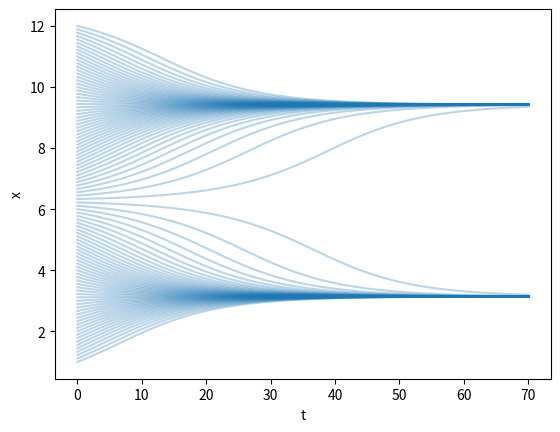

Source code (Python): (Note: this script raises an exception after producing the figure.)
from zlib import adler32
import matplotlib.pyplot as plt
import numpy as np

def solve_sinx(x0, dt, k):
    x = x0
    solution = [x0]
    for _ in range(k):
        dx = np.sin(x) * dt
        x = x + dx
        solution.append(x)
    return solution

dt = 0.1
for x0 in np.linspace(1, 12, 100):
    solution = solve_sinx(x0, dt, 70)
    plt.plot(solution, c='tab:blue', alpha=0.3);
plt.xlabel('t')
plt.ylabel('x')
plt.show()

def lorenz(x0, y0, z0, rho, sigma, beta, dt, k):
    # YOUR CODE HERE
    raise NotImplementedError()

sim = lorenz(10., 10., 10., 28., 10., 8/3, 0.01, 8000-1)
assert sim.shape == (8000, 3)
assert np.all(sim[0] == [10, 10, 10])
assert np.all(sim[1].round(2) == [10., 11.7, 10.73])
assert np.all(sim[2].round(2) == [10.17, 13.31, 11.62])
assert adler32(str(sim[3].round(2)[0]).encode()) == 48496892

fig = plt.figure(figsize=(8, 8))
ax = plt.axes(projection='3d')
xs, ys, zs = sim[:, 0], sim[:, 1], sim[:, 2]
ax.plot(xs, ys, zs, lw=0.3)
plt.title('Solution of the Lorenz System')
ax.set_xlabel('x')
ax.set_ylabel('y')
ax.set_zlabel('z')
plt.show()

def si_epidemic(total, I0, beta, dt, k):
    # YOUR CODE HERE
    raise NotImplementedError()

solution = si_epidemic(total=1000, I0=1, beta=0.3, dt=0.5, k=130-1)
assert solution.shape == (130, 2)
assert np.all(solution[0] == [999, 1])
assert np.all(solution[10].round(2) == [995.97, 4.03])
assert np.all(solution[-1].round(2) == [0, 1000])
assert adler32(str(solution[100].round(2)[0]).encode()) == 32047304

plt.plot(solution)
plt.legend(['S', 'I'])
plt.title('SI model, infected rate is 0.3')
plt.xlabel('time')
plt.ylabel('population')
plt.show()

solution = si_epidemic(total=1000, I0=1, beta=0.1, dt=0.5, k=130-1)
plt.plot(solution)
plt.legend(['S', 'I'])
plt.title('SI model, infected rate is 0.1')
plt.xlabel('time')
plt.ylabel('population')
plt.show()

def si_epidemic_analytically(total, I0, beta, dt, k):
    # YOUR CODE HERE
    raise NotImplementedError()

analytical_solution = si_epidemic_analytically(total=1000, I0=1, beta=0.3, dt=0.5, k=130-1)
assert analytical_solution.shape == (130, 2)
assert np.all(analytical_solution[0] == [999, 1])
assert np.all(analytical_solution[10].round(2) == [995.53, 4.47])
assert np.all(analytical_solution[-1].round(2) == [0, 1000])
assert adler32(str(analytical_solution[100].round(2)[0]).encode()) == 31785155

solution = si_epidemic(total=1000, I0=1, beta=0.2, dt=0.5, k=130-1)
analytical_solution = si_epidemic_analytically(total=1000, I0=1, beta=0.2, dt=0.5, k=130-1)
plt.plot(solution[:, 1], label='I, numerical solution')
plt.plot(analytical_solution[:, 1], label='I, analytical solution')
plt.legend()
plt.title('SI model, infected rate is 0.3')
plt.xlabel('time')
plt.ylabel('population')
plt.show()

def sis_epidemic(total, I0, beta, gamma, dt, k):
    # YOUR CODE HERE
    raise NotImplementedError()

total = 1000
beta, gamma = 0.3, 0.1
solution = sis_epidemic(total=total, I0=100, beta=beta, gamma=gamma, dt=0.2, k=600-1)
assert solution.shape == (600, 2)
assert np.all(solution[0] == [900, 100])
assert np.all(solution[10].round(2) == [861.63, 138.37])
assert solution[-1, 1].round(2) == round((1 - gamma / beta) * total, 2)
assert adler32(str(solution[100].round(2)[0]).encode()) == 72548667

plt.plot(solution)
limit = (1 - gamma / beta) * total
plt.plot([0, 600], [limit, limit], '--', c='black')
plt.legend(['S', 'I', 'N(1 - gamma / beta)'])
plt.title('SIS model, Endemic State, R_0 is {:.2f}'.format(beta / gamma))
plt.xlabel('time')
plt.ylabel('population')
plt.show()

beta, gamma = 0.1, 0.3
solution = sis_epidemic(total=total, I0=100, beta=beta, gamma=gamma, dt=0.2, k=100-1)
plt.plot(solution)
limit = (1 - gamma / beta) * total
plt.legend(['S', 'I'])
plt.title('SIS model, Disease-free State, R_0 is {:.2f}'.format(beta / gamma))
plt.xlabel('time')
plt.ylabel('population')
plt.show()

def sir_epidemic(s0, i0, r0, beta, gamma, k, dt):
    # YOUR CODE HERE
    raise NotImplementedError()

s0, i0, r0 = 0.99, 0.01, 0
beta, gamma = 0.6, 0.1
dt = 1
epidemic = sir_epidemic(s0, i0, r0, beta, gamma, 80, dt)
assert epidemic.shape == (81, 3)
assert np.all(epidemic[0] == [0.99, 0.01, 0.  ])
assert np.all(epidemic[5].round(2) == [0.92, 0.07, 0.01])
assert np.all(epidemic[80].round(2) == [0, 0, 1])
assert adler32(str(epidemic[10].round(2)[1]).encode()) == 32112840

plt.plot(epidemic)
plt.legend(['S', 'I', 'R']);
plt.title('SIR model, Endemic State, R_0 is {:.2f}'.format(beta/gamma))
plt.xlabel('time')
plt.ylabel('proportion')
plt.show()

s0, i0, r0 = 0.7, 0.3, 0.
dt = 1
beta, gamma = 0.1, 0.3
epidemic = sir_epidemic(s0, i0, r0, beta, gamma, 80, dt)
plt.plot(epidemic)
plt.legend(['S', 'I', 'R']);
plt.title('SIR model, Disease-free State, R_0 is {:.2f}'.format(beta/gamma))
plt.xlabel('time')
plt.ylabel('proportion')
plt.show()

def sirs_epidemic(s0, i0, r0, beta, gamma, delta, k, dt):
    # YOUR CODE HERE
    raise NotImplementedError()

s0, i0, r0 = 0.9, 0.1, 0
beta, gamma, delta = 0.7, 0.3, 0.03
dt = 1
epidemic = sirs_epidemic(s0, i0, r0, beta, gamma, delta, 200, dt)
assert epidemic.shape == (201, 3)
assert np.all(epidemic[0] == [0.9, 0.1, 0])
assert np.all(epidemic[5].round(2) == [0.48, 0.27, 0.25])
assert np.all(epidemic[80].round(2) == [0.39, 0.05, 0.56])
assert np.all(epidemic[200].round(2) == [0.43, 0.05, 0.52])
assert adler32(str(epidemic[10].round(2).max()).encode()) == 32506060

cases = [[0.5, 0.20, 0.005, 2000],
         [0.4, 0.20, 0.002, 2000],
         [0.4, 0.01, 0.010, 300 ],
         [0.3, 0.11, 0.100, 100 ],
         [0.6, 0.10, 0.000, 80  ]]
for beta, gamma, delta, k in cases:
    epidemic = sirs_epidemic(s0, i0, r0, beta, gamma, delta, k, dt)
    plt.plot(epidemic)
    plt.legend(['S', 'I', 'R'])
    plt.xlabel('time')
    plt.ylabel('proportion')
    plt.title('SIRS model, beta={}, gamma={}, delta={}'.format(beta, gamma, delta, k))
    plt.show()

def sir_error(params, dt, data):
    # YOUR CODE HERE
    raise NotImplementedError()

data = np.array([
    [0.999, 0.001, 0.000],
    [0.996, 0.002, 0.002],
    [0.990, 0.004, 0.006],
])
beta, gamma = 0.3, 0.2
assert round(sir_error((beta, gamma), dt=1, data=data), 4) == 0.0017
assert round(sir_error((beta, gamma), dt=0.1, data=data), 4) == 0.0018

def fit_sir(dt, data):
    # YOUR CODE HERE
    raise NotImplementedError()

dt = 0.5
data = sir_epidemic(s0=0.99, i0=0.01, r0=0.00, beta=0.7, gamma=0.1, k=100, dt=dt)
beta, gamma = fit_sir(dt, data[:10])
assert sir_error((beta, gamma), dt, data) < 0.00001
np.random.seed(0)
data = data + np.random.randn(*data.shape) * 0.01
for train_len in [10, 20, 30]:
    beta, gamma = fit_sir(dt, data[:train_len])
    fitted_sir = sir_epidemic(s0=0.99, i0=0.01, r0=0.00, beta=beta, gamma=gamma, k=100, dt=dt)
    assert np.all(fitted_sir >= 0) and np.all(fitted_sir <= 1)

for train_len in [10, 20, 30]:
    beta, gamma = fit_sir(dt, data[:train_len])
    fitted_sir = sir_epidemic(s0=0.99, i0=0.01, r0=0.00, beta=beta, gamma=gamma, k=100, dt=dt)
    plt.scatter(np.arange(data.shape[0]), data[:, 1], s=5, label='Infected in the data')
    plt.plot(fitted_sir[:, 1], label='Fitted infected', color='tab:green')
    plt.vlines(train_len, 0, 1, linestyles='--', color='gray', label='The end of the train period')
    plt.legend()
    plt.title(f'Forecast on first {train_len} observations')
    plt.show()

